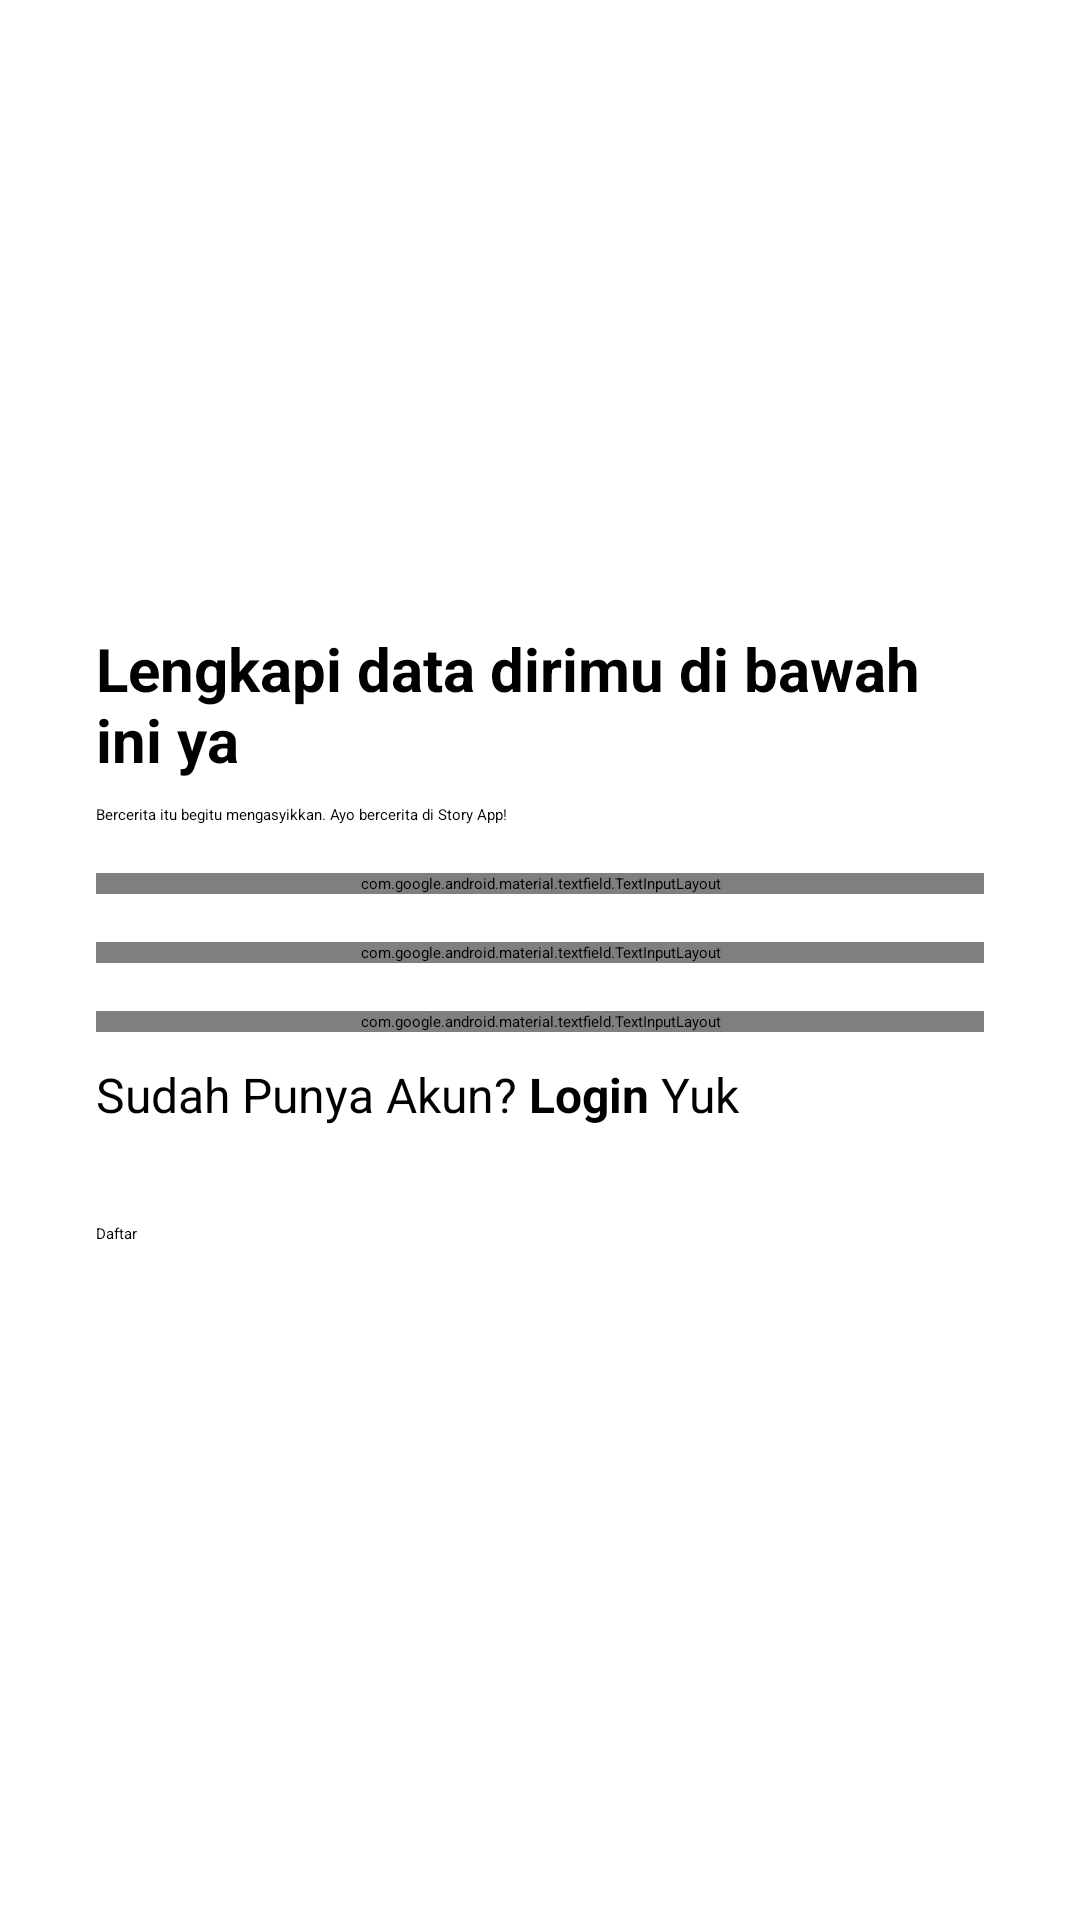

This screen was rendered from an Android layout file. Write that file and the resources it references.
<!-- AndroidManifest.xml: application theme Theme.LoginWithAnimation -->
<!-- res/layout/activity_signup.xml -->
<?xml version="1.0" encoding="utf-8"?>
<androidx.constraintlayout.widget.ConstraintLayout xmlns:android="http://schemas.android.com/apk/res/android"
    xmlns:app="http://schemas.android.com/apk/res-auto"
    xmlns:tools="http://schemas.android.com/tools"
    android:layout_width="match_parent"
    android:layout_height="match_parent"
    tools:context=".view.signup.SignupActivity">

    <ImageView
        android:id="@+id/imageView"
        android:layout_width="0dp"
        android:layout_height="0dp"
        android:layout_marginStart="32dp"
        android:layout_marginEnd="32dp"
        app:layout_constraintBottom_toTopOf="@+id/guidelineHorizontal"
        app:layout_constraintEnd_toEndOf="parent"
        app:layout_constraintStart_toStartOf="parent"
        app:layout_constraintTop_toTopOf="parent"
        app:srcCompat="@drawable/image_story_app" />

    <TextView
        android:id="@+id/titleTextView"
        android:layout_width="0dp"
        android:layout_height="wrap_content"
        android:layout_marginStart="32dp"
        android:layout_marginTop="16dp"
        android:layout_marginEnd="32dp"
        android:text="@string/title_signup_page"
        android:textColor="@color/black"
        android:textSize="20sp"
        android:textStyle="bold"
        app:layout_constraintEnd_toEndOf="parent"
        app:layout_constraintHorizontal_bias="0.0"
        app:layout_constraintStart_toStartOf="parent"
        app:layout_constraintTop_toTopOf="@+id/guidelineHorizontal" />

    <TextView
        android:id="@+id/textView"
        android:layout_width="0dp"
        android:layout_height="wrap_content"
        android:layout_marginTop="8dp"
        android:text="@string/message_welcome_page"
        app:layout_constraintEnd_toEndOf="@+id/titleTextView"
        app:layout_constraintStart_toStartOf="@+id/titleTextView"
        app:layout_constraintTop_toBottomOf="@+id/titleTextView" />

    <com.google.android.material.textfield.TextInputLayout
        android:id="@+id/nameEditTextLayout"
        style="@style/Widget.MaterialComponents.TextInputLayout.OutlinedBox"
        android:layout_width="0dp"
        android:layout_height="wrap_content"
        android:layout_marginStart="32dp"
        android:layout_marginTop="16dp"
        android:layout_marginEnd="32dp"
        app:layout_constraintEnd_toEndOf="parent"
        app:layout_constraintStart_toStartOf="parent"
        app:layout_constraintTop_toBottomOf="@+id/textView"
        app:startIconDrawable="@drawable/ic_baseline_person_24">

        <com.google.android.material.textfield.TextInputEditText
            android:id="@+id/nameEditText"
            android:layout_width="match_parent"
            android:layout_height="wrap_content"
            android:ems="10"
            android:hint="Nama"
            android:inputType="text" />
    </com.google.android.material.textfield.TextInputLayout>

    <com.google.android.material.textfield.TextInputLayout
        android:id="@+id/emailEditTextLayout"
        style="@style/Widget.MaterialComponents.TextInputLayout.OutlinedBox"
        android:layout_width="0dp"
        android:layout_height="wrap_content"
        android:layout_marginStart="32dp"
        android:layout_marginTop="16dp"
        android:layout_marginEnd="32dp"
        app:layout_constraintEnd_toEndOf="parent"
        app:layout_constraintStart_toStartOf="parent"
        app:layout_constraintTop_toBottomOf="@+id/nameEditTextLayout"
        app:startIconDrawable="@drawable/ic_baseline_email_24">

        <com.dicoding.picodiploma.loginwithanimation.data.customview.EditTextEmail
            android:id="@+id/emailEditText"
            android:layout_width="match_parent"
            android:layout_height="wrap_content"
            android:ems="10"
            android:hint="Email"
            android:inputType="textEmailAddress" />
    </com.google.android.material.textfield.TextInputLayout>

    <com.google.android.material.textfield.TextInputLayout
        android:id="@+id/passwordEditTextLayout"
        style="@style/Widget.MaterialComponents.TextInputLayout.OutlinedBox"
        android:layout_width="0dp"
        android:layout_height="wrap_content"
        android:layout_marginStart="32dp"
        android:layout_marginTop="16dp"
        android:layout_marginEnd="32dp"
        app:endIconMode="password_toggle"
        app:errorEnabled="true"
        app:layout_constraintEnd_toEndOf="parent"
        app:layout_constraintStart_toStartOf="parent"
        app:layout_constraintTop_toBottomOf="@+id/emailEditTextLayout"
        app:startIconDrawable="@drawable/ic_baseline_lock_24">

        <com.dicoding.picodiploma.loginwithanimation.data.customview.EditTextPassword
            android:id="@+id/passwordEditText"
            android:layout_width="match_parent"
            android:layout_height="wrap_content"
            android:ems="100"
            android:hint="Password"
            android:inputType="textPassword" />
    </com.google.android.material.textfield.TextInputLayout>
    <TextView
        android:id="@+id/tv_login"
        android:layout_width="0dp"
        android:layout_height="wrap_content"
        android:layout_marginStart="32dp"
        android:layout_marginEnd="32dp"
        android:text="@string/sudah_punya_akun_login_yuk"
        android:textColor="@color/black"
        android:textSize="16sp"
        android:layout_marginTop="10dp"
        app:layout_constraintEnd_toEndOf="parent"
        app:layout_constraintHorizontal_bias="1.0"
        app:layout_constraintStart_toStartOf="parent"
        app:layout_constraintTop_toBottomOf="@+id/passwordEditTextLayout" />
    <Button
        android:id="@+id/signupButton"
        android:layout_width="0dp"
        android:layout_height="64dp"
        android:layout_marginStart="32dp"
        android:layout_marginTop="32dp"
        android:layout_marginEnd="32dp"
        android:backgroundTint="@color/navy"
        android:text="@string/signup"
        app:layout_constraintEnd_toEndOf="parent"
        app:layout_constraintStart_toStartOf="parent"
        app:layout_constraintTop_toBottomOf="@+id/tv_login" />

    <androidx.constraintlayout.widget.Guideline
        android:id="@+id/guidelineHorizontal"
        android:layout_width="wrap_content"
        android:layout_height="64dp"
        android:orientation="horizontal"
        app:layout_constraintEnd_toEndOf="parent"
        app:layout_constraintGuide_percent="0.30191082"
        app:layout_constraintStart_toStartOf="parent" />

    <androidx.constraintlayout.widget.Guideline
        android:id="@+id/guideline2"
        android:layout_width="wrap_content"
        android:layout_height="64dp"
        android:orientation="horizontal"
        app:layout_constraintGuide_percent="0.1" />

</androidx.constraintlayout.widget.ConstraintLayout>
<!-- resources referenced by this layout -->
<resources>
  <color name="black">#FF000000</color>
  <color name="navy">#2D3D4F</color>
  <string name="message_welcome_page">Bercerita itu begitu mengasyikkan. Ayo bercerita di Story App!</string>
  <string name="signup">Daftar</string>
  <string name="sudah_punya_akun_login_yuk">Sudah Punya Akun? <b>Login</b> Yuk</string>
  <string name="title_signup_page">Lengkapi data dirimu di bawah ini ya</string>
</resources>
